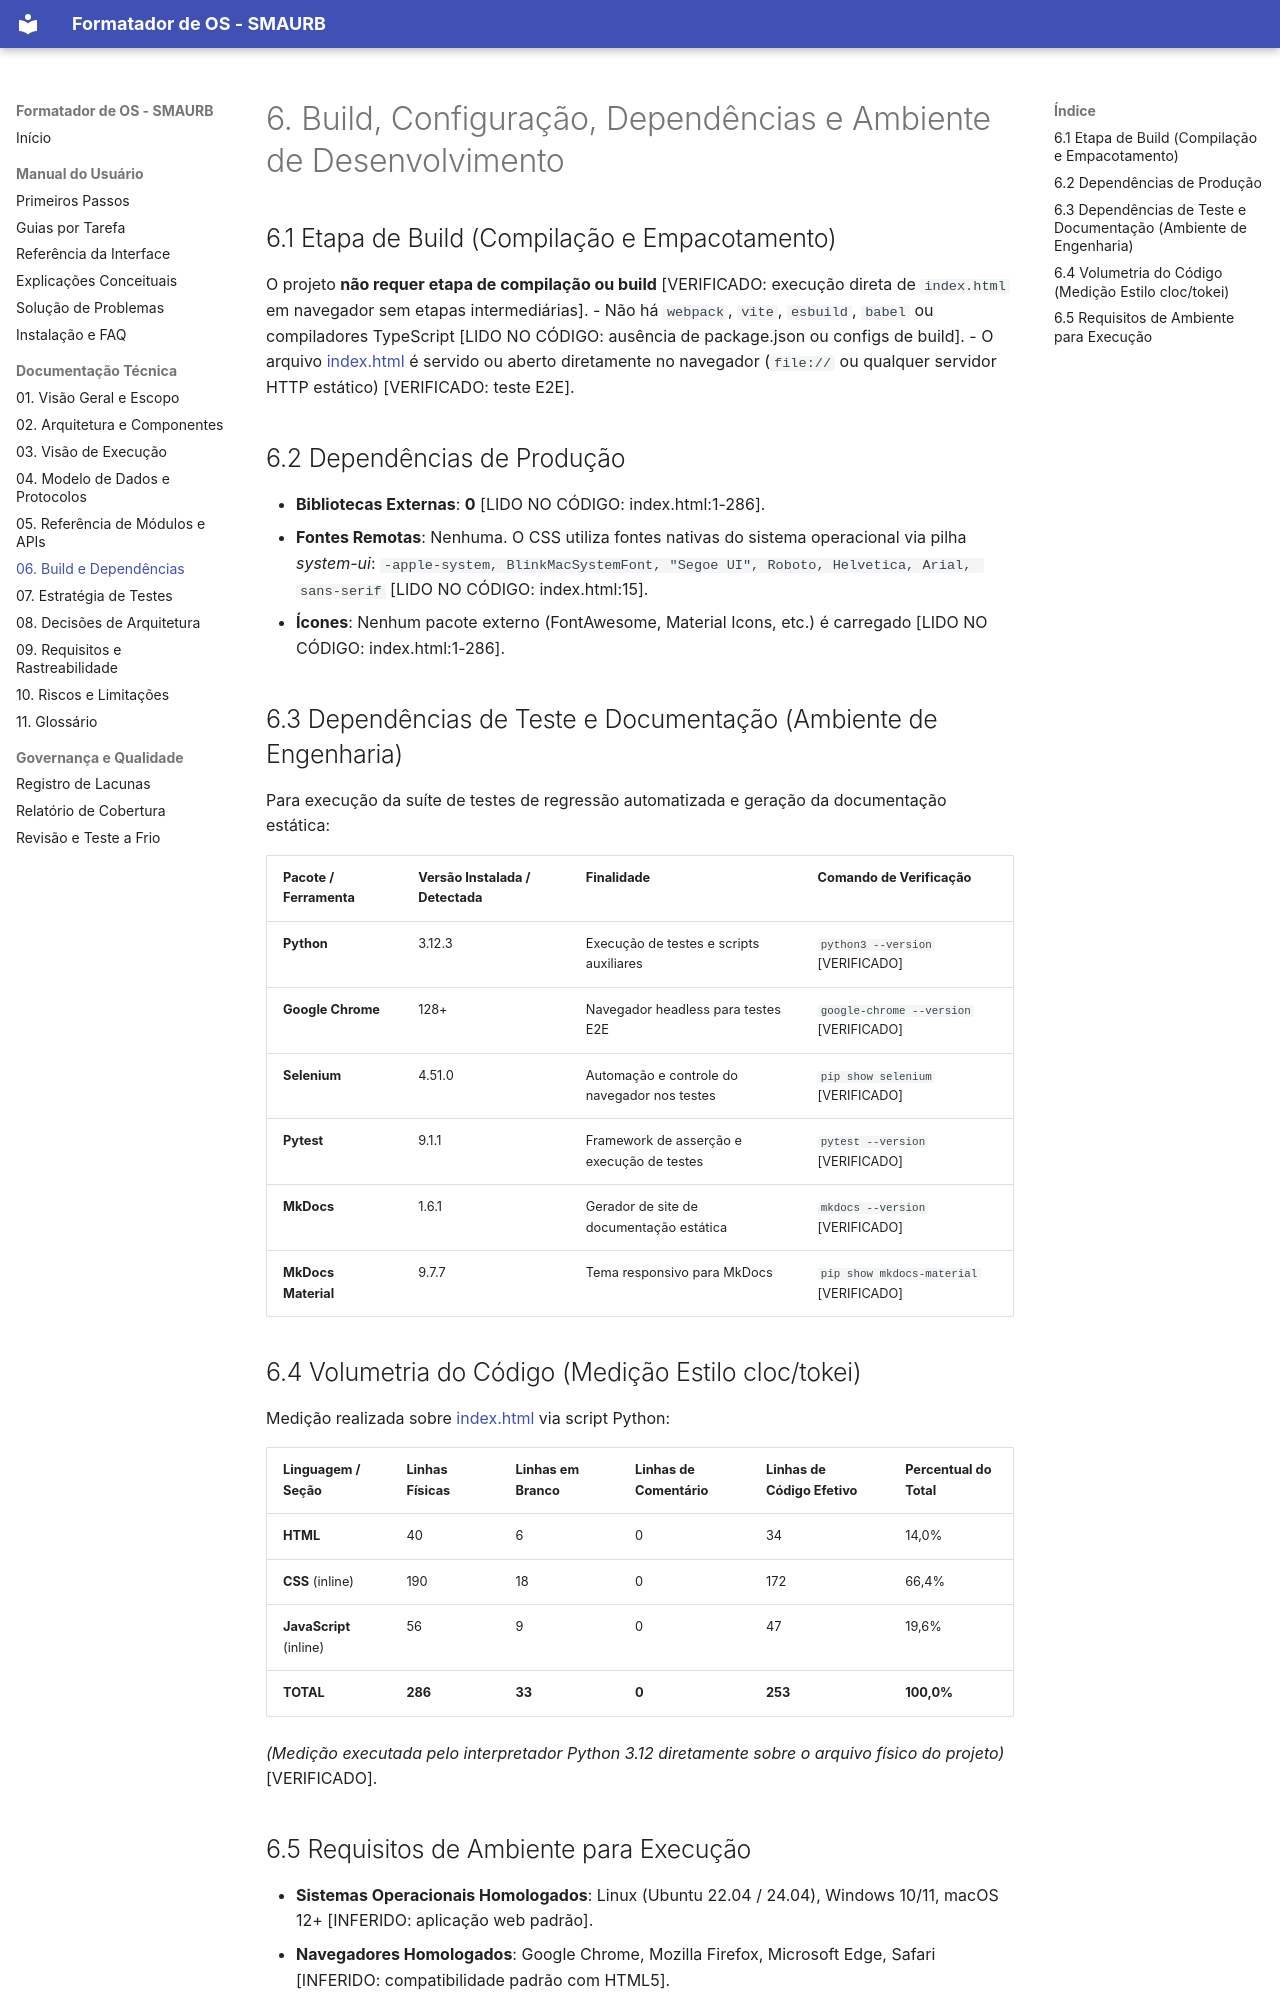

repository: BrunoCamiloRibeiro/utilitario-interno-de-organizar-numero-de-os · page: tecnica/06_ambiente_build_e_dependencias/index.html · generator: mkdocs

# 6. Build, Configuração, Dependências e Ambiente de Desenvolvimento

## 6.1 Etapa de Build (Compilação e Empacotamento)
O projeto **não requer etapa de compilação ou build** [VERIFICADO: execução direta de `index.html` em navegador sem etapas intermediárias].
- Não há `webpack`, `vite`, `esbuild`, `babel` ou compiladores TypeScript [LIDO NO CÓDIGO: ausência de package.json ou configs de build].
- O arquivo [index.html](file:///home/brunocr/Documentos/SMAURB/Projeto%20Ordena%C3%A7%C3%A3o%20OS/index.html) é servido ou aberto diretamente no navegador (`file://` ou qualquer servidor HTTP estático) [VERIFICADO: teste E2E].

## 6.2 Dependências de Produção
- **Bibliotecas Externas**: **0** [LIDO NO CÓDIGO: index.html:1-286].
- **Fontes Remotas**: Nenhuma. O CSS utiliza fontes nativas do sistema operacional via pilha *system-ui*: `-apple-system, BlinkMacSystemFont, "Segoe UI", Roboto, Helvetica, Arial, sans-serif` [LIDO NO CÓDIGO: index.html:15].
- **Ícones**: Nenhum pacote externo (FontAwesome, Material Icons, etc.) é carregado [LIDO NO CÓDIGO: index.html:1-286].

## 6.3 Dependências de Teste e Documentação (Ambiente de Engenharia)
Para execução da suíte de testes de regressão automatizada e geração da documentação estática:

| Pacote / Ferramenta | Versão Instalada / Detectada | Finalidade | Comando de Verificação |
| :--- | :--- | :--- | :--- |
| **Python** | 3.12.3 | Execução de testes e scripts auxiliares | `python3 --version` [VERIFICADO] |
| **Google Chrome** | 128+ | Navegador headless para testes E2E | `google-chrome --version` [VERIFICADO] |
| **Selenium** | 4.51.0 | Automação e controle do navegador nos testes | `pip show selenium` [VERIFICADO] |
| **Pytest** | 9.1.1 | Framework de asserção e execução de testes | `pytest --version` [VERIFICADO] |
| **MkDocs** | 1.6.1 | Gerador de site de documentação estática | `mkdocs --version` [VERIFICADO] |
| **MkDocs Material**| 9.7.7 | Tema responsivo para MkDocs | `pip show mkdocs-material` [VERIFICADO] |

## 6.4 Volumetria do Código (Medição Estilo cloc/tokei)
Medição realizada sobre [index.html](file:///home/brunocr/Documentos/SMAURB/Projeto%20Ordena%C3%A7%C3%A3o%20OS/index.html) via script Python:

| Linguagem / Seção | Linhas Físicas | Linhas em Branco | Linhas de Comentário | Linhas de Código Efetivo | Percentual do Total |
| :--- | :--- | :--- | :--- | :--- | :--- |
| **HTML** | 40 | 6 | 0 | 34 | 14,0% |
| **CSS** (inline) | 190 | 18 | 0 | 172 | 66,4% |
| **JavaScript** (inline) | 56 | 9 | 0 | 47 | 19,6% |
| **TOTAL** | **286** | **33** | **0** | **253** | **100,0%** |

*(Medição executada pelo interpretador Python 3.12 diretamente sobre o arquivo físico do projeto)* [VERIFICADO].
